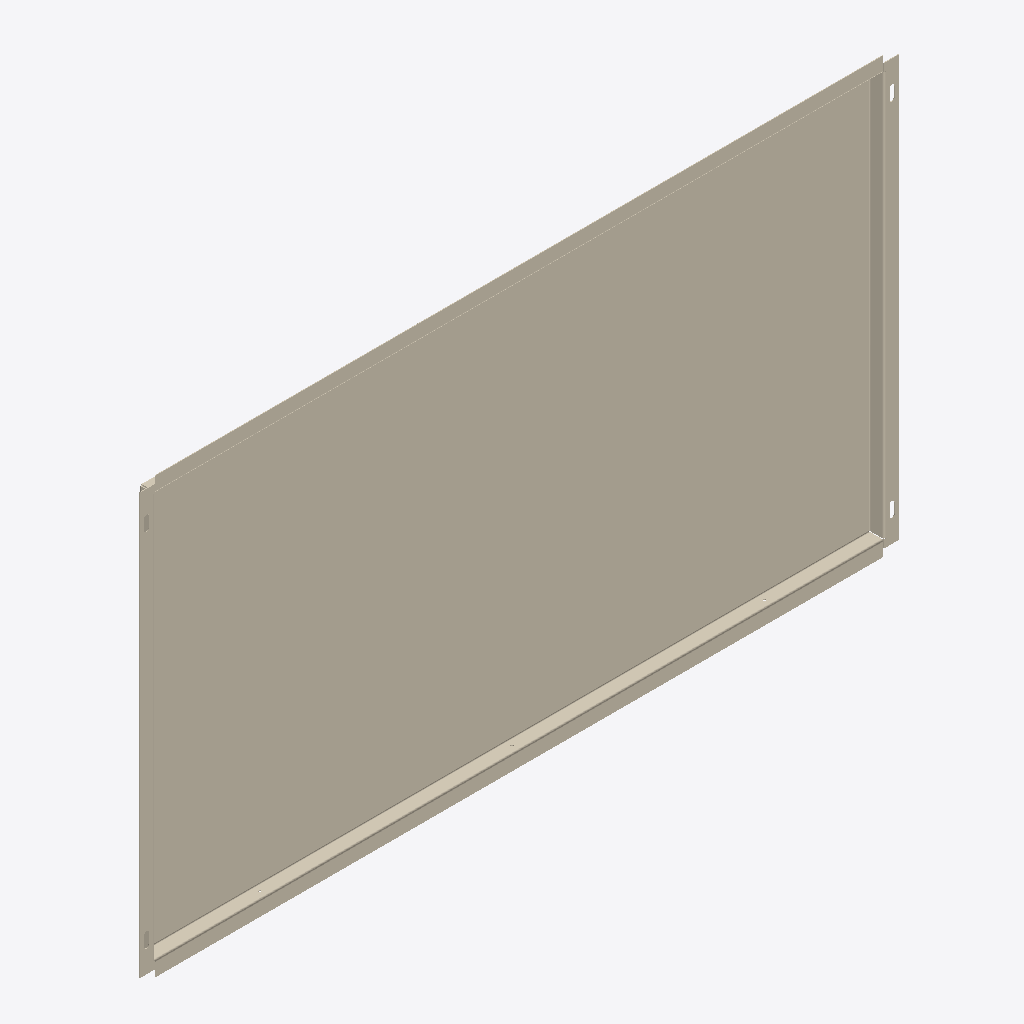
Isometric view of an IFC building model (IFC-SPF (STEP), schema IFC4, length unit millimetre), seen from the south-west, elements coloured by IFC class: 1 covering (cream).
Extent 1.0 m × 0.0 m × 0.6 m (x, y, z). Storeys (1): Образцы моделей at 0.00 m. Elements (1): 1 IfcCovering.

HEADER;
FILE_DESCRIPTION(('IFC4 library; supplied STEP geometry; not a certified model view'),'2;1');
FILE_NAME('SP-CAS-11.ifc','2026-10-14T00:00:00',('Steel Produkt BIM export'),('Steel Produkt'),'STEP geometry mapping / OpenCascade','SP IFC4 exporter 1.0','');
FILE_SCHEMA(('IFC4'));
ENDSEC;
DATA;
#9=IFCPROJECT('0AXPP8E8DRxh4pkYYxs0iu',$,'Сталь Продукт — BIM-библиотека','Каталог отдельных изделий, не проект фасада',$,$,$,(#3),#8);
#11=IFCSITE('0QmNPW_ajQquyJtxpOlr$0',$,'Библиотека изделий',$,$,#10,$,$,.ELEMENT.,$,$,$,$,$);
#13=IFCBUILDING('1h5EeudEfU589cwZG$Ikcz',$,'Каталог, не реальное здание',$,$,#12,$,$,.ELEMENT.,$,$,$);
#15=IFCBUILDINGSTOREY('0UdoWueM1G08y57_3Ui6I6',$,'Образцы моделей',$,$,#14,$,$,.ELEMENT.,0.0);
#3535=IFCCOVERING('3I7VhCyP5KmuHKijmJZE6e',$,'Стандартная кассета 3 сливных','Геометрия исходного STEP; без параметрической перестройки','Стандартная кассета 3 сливных',#3534,#3531,'SP-CAS-11',.CLADDING.);
ENDSEC;
